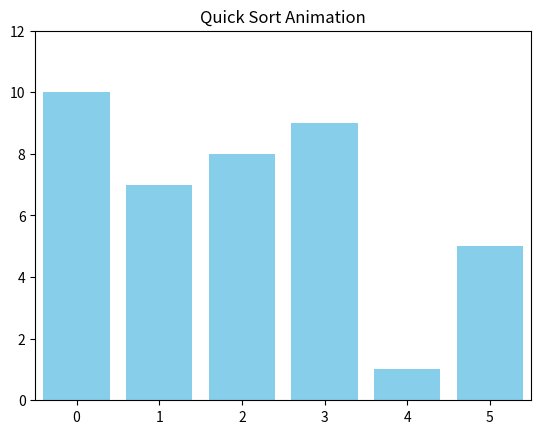

Write the Python code that produced this figure.
import numpy as np
import matplotlib.pyplot as plt
import matplotlib.animation as animation

def quicksort(arr, frames, low, high):
    if low < high:
        pi = partition(arr, frames, low, high)
        quicksort(arr, frames, low, pi - 1)
        quicksort(arr, frames, pi + 1, high)

def partition(arr, frames, low, high):
    pivot = arr[high]
    i = low - 1
    for j in range(low, high):
        if arr[j] < pivot:
            i += 1
            arr[i], arr[j] = arr[j], arr[i]
            frames.append(list(arr))
    arr[i + 1], arr[high] = arr[high], arr[i + 1]
    frames.append(list(arr))
    return i + 1

def animate_quicksort(arr):
    frames = [list(arr)]
    quicksort(arr, frames, 0, len(arr) - 1)
    fig, ax = plt.subplots()
    bar_rects = ax.bar(range(len(arr)), frames[0], align="center", color="skyblue")
    ax.set_title("Quick Sort Animation")
    ax.set_xlim(-0.5, len(arr) - 0.5)
    ax.set_ylim(0, max(arr) * 1.2)

    def update(frame):
        for rect, val in zip(bar_rects, frames[frame]):
            rect.set_height(val)
            rect.set_color("skyblue")
        ax.set_xlabel(f"Step {frame}")
        return bar_rects

    ani = animation.FuncAnimation(
        fig, update, frames=len(frames), interval=200, blit=False, repeat=False
    )
    plt.show()

if __name__ == "__main__":
    arr = [10, 7, 8, 9, 1, 5]
    animate_quicksort(arr)
